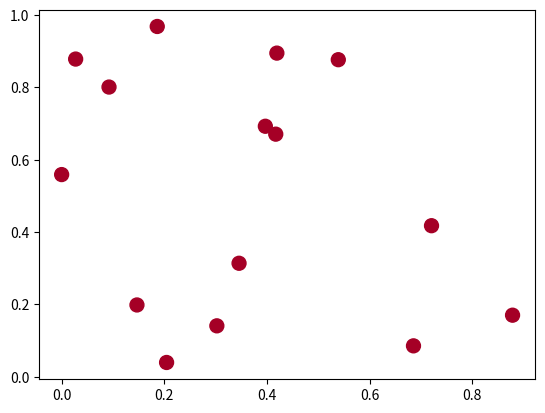

Write the Python code that produced this figure.
import matplotlib.pyplot as plt
import numpy as np; np.random.seed(1)

x = np.random.rand(15)
y = np.random.rand(15)
names = np.array(list("ABCDEFGHIJKLMNO"))
c = np.random.randint(1,5,size=15)

norm = plt.Normalize(1,1)
cmap = plt.cm.RdYlGn

fig,ax = plt.subplots()
sc = plt.scatter(x,y,c=c, s=100, cmap=cmap, norm=norm)

annot = ax.annotate("", xy=(0,0), xytext=(20,20),textcoords="offset points",
                    bbox=dict(boxstyle="round", fc="w"),
                    arrowprops=dict(arrowstyle="->"))
annot.set_visible(False)

def update_annot(ind):

    pos = sc.get_offsets()[ind["ind"][0]]
    annot.xy = pos
    text = "{}, {}".format(" ".join(list(map(str,ind["ind"]))), 
                           " ".join([names[n] for n in ind["ind"]]))
    annot.set_text(text)
    annot.get_bbox_patch().set_facecolor(cmap(norm(c[ind["ind"][0]])))
    annot.get_bbox_patch().set_alpha(0.4)


def hover(event):
    vis = annot.get_visible()
    if event.inaxes == ax:
        cont, ind = sc.contains(event)
        if cont:
            update_annot(ind)
            annot.set_visible(True)
            fig.canvas.draw_idle()
        else:
            if vis:
                annot.set_visible(False)
                fig.canvas.draw_idle()

fig.canvas.mpl_connect("motion_notify_event", hover)

plt.show()